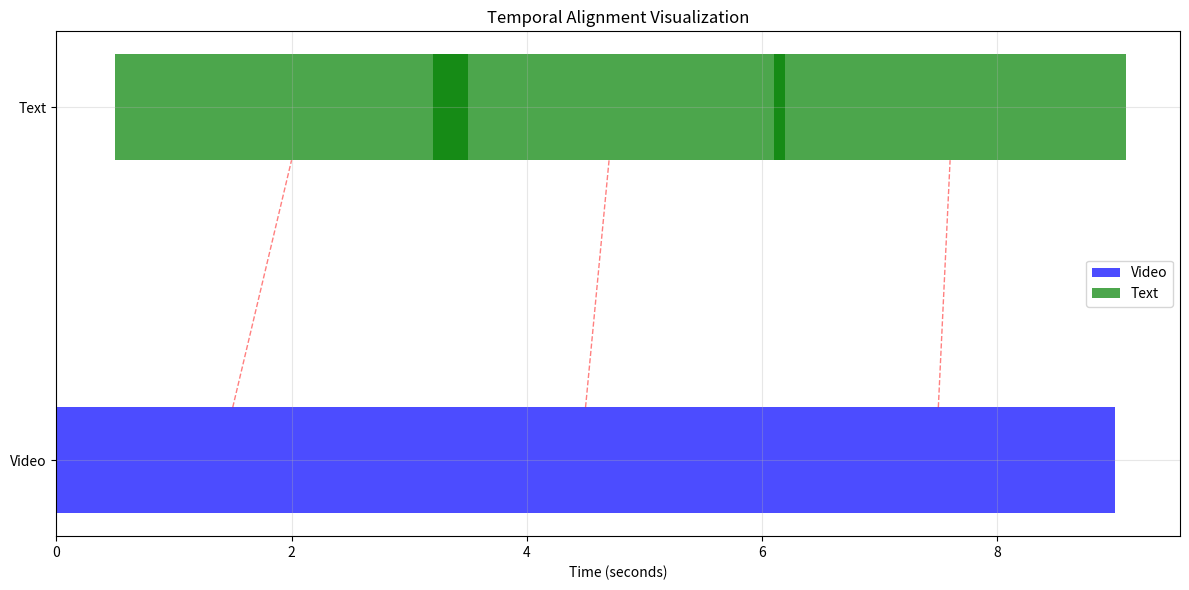

Recreate this plot in Python.
# !pip install numpy matplotlib

import numpy as np
import matplotlib.pyplot as plt
from typing import List, Dict
from dataclasses import dataclass

@dataclass
class SimpleSegment:
    """A simple segment with start time, end time, and description."""
    start_time: float
    end_time: float
    description: str
    
    def duration(self) -> float:
        """How long is this segment?"""
        return self.end_time - self.start_time
    
    def __str__(self):
        return f"[{self.start_time:.1f}s-{self.end_time:.1f}s]: {self.description}"
    
    def __hash__(self):
        """Make the object hashable so it can be used in sets."""
        return hash((self.start_time, self.end_time, self.description))
    
    def __eq__(self, other):
        """Define equality for proper set operations."""
        if not isinstance(other, SimpleSegment):
            return False
        return (self.start_time == other.start_time and 
                self.end_time == other.end_time and 
                self.description == other.description)

def step1_understanding_temporal_alignment(verbose=True):
    """
    Step 1: What is temporal alignment?
    
    Imagine you have a video and captions. Sometimes the captions don't 
    perfectly match when things happen in the video. Temporal alignment 
    helps us match them up correctly.
    """
    if verbose:
        print("=" * 60)
        print("STEP 1: Understanding Temporal Alignment")
        print("=" * 60)
        
        print("\n🎬 Let's say we have a simple video with these scenes:")
    
    # Simple video segments
    video_segments = [
        SimpleSegment(0.0, 3.0, "Person walks into room"),
        SimpleSegment(3.0, 6.0, "Person sits down"),
        SimpleSegment(6.0, 9.0, "Person starts reading"),
    ]
    
    if verbose:
        for i, segment in enumerate(video_segments, 1):
            print(f"   Video {i}: {segment}")
        
        print("\n📝 And we have captions that describe what's happening:")
    
    # Caption segments (slightly misaligned)
    text_segments = [
        SimpleSegment(0.5, 3.5, "Someone enters the room"),
        SimpleSegment(3.2, 6.2, "The person takes a seat"),
        SimpleSegment(6.1, 9.1, "Reading begins"),
    ]
    
    if verbose:
        for i, segment in enumerate(text_segments, 1):
            print(f"   Caption {i}: {segment}")
        
        print("\n🤔 Notice the problem?")
        print("   - Video starts at 0.0s, but caption starts at 0.5s")
        print("   - There's a small time difference (offset) between video and text")
        print("   - This is what we need to 'align' or match up!")
    
    return video_segments, text_segments

video_segments, text_segments = step1_understanding_temporal_alignment()


def step2_simple_alignment():
    """
    Step 2: Let's try a simple alignment method
    
    We'll use the "closest in time" approach - match each video segment
    with the text segment that starts closest to it in time.
    
    Note: This function uses the video_segments and text_segments from Step 1
    """
    print("\n" + "=" * 60)
    print("STEP 2: Simple Time-Based Alignment")
    print("=" * 60)
    
    print("\n🔍 Let's find the best matches:")
    
    alignments = []
    
    for i, video_seg in enumerate(video_segments):
        print(f"\n   Looking for match for Video {i+1}: {video_seg}")
        
        best_match = None
        smallest_time_difference = float('inf')  # Start with a very large number
        
        for j, text_seg in enumerate(text_segments):
            # Calculate how far apart the start times are
            time_difference = abs(video_seg.start_time - text_seg.start_time)
            print(f"      Caption {j+1} starts {time_difference:.1f}s away")
            
            # Is this the closest match so far?
            if time_difference < smallest_time_difference:
                smallest_time_difference = time_difference
                best_match = (j, text_seg)
        
        if best_match:
            alignments.append({
                'video': video_seg,
                'text': best_match[1],
                'time_offset': smallest_time_difference
            })
            print(f"   ✅ Best match: Caption {best_match[0]+1} (offset: {smallest_time_difference:.1f}s)")
    
    print(f"\n📊 Alignment Results:")
    for i, alignment in enumerate(alignments, 1):
        print(f"   Pair {i}:")
        print(f"      Video: {alignment['video']}")
        print(f"      Text:  {alignment['text']}")
        print(f"      Time difference: {alignment['time_offset']:.1f} seconds")
    
    return alignments

alignments = step2_simple_alignment()

def step3_visualize_alignment():
    """
    Step 3: Let's visualize what alignment looks like
    
    A picture is worth a thousand words! Let's draw a timeline.
    
    Note: This function uses the alignments from Step 2
    """
    print("\n" + "=" * 60)
    print("STEP 3: Visualizing Alignment")
    print("=" * 60)
    
    # Create a simple visualization
    fig, ax = plt.subplots(1, 1, figsize=(12, 6))
    
    # Plot video segments
    for i, alignment in enumerate(alignments):
        video_seg = alignment['video']
        text_seg = alignment['text']
        
        # Video segments in blue
        ax.barh(0, video_seg.duration(), left=video_seg.start_time, 
                height=0.3, alpha=0.7, color='blue', 
                label='Video' if i == 0 else "")
        
        # Text segments in green
        ax.barh(1, text_seg.duration(), left=text_seg.start_time, 
                height=0.3, alpha=0.7, color='green',
                label='Text' if i == 0 else "")
        
        # Draw connection lines
        video_center = video_seg.start_time + video_seg.duration() / 2
        text_center = text_seg.start_time + text_seg.duration() / 2
        ax.plot([video_center, text_center], [0.15, 0.85], 
                'r--', alpha=0.5, linewidth=1)
    
    ax.set_yticks([0, 1])
    ax.set_yticklabels(['Video', 'Text'])
    ax.set_xlabel('Time (seconds)')
    ax.set_title('Temporal Alignment Visualization')
    ax.legend()
    ax.grid(True, alpha=0.3)
    
    plt.tight_layout()
    plt.show()
    print("\n📊 Alignment visualization displayed above")

step3_visualize_alignment()

def step4_handling_missing_data():
    """
    Step 4: What happens when data is missing?
    
    In real life, sometimes we have video without captions, or captions 
    without video. Let's learn how to handle this.
    """
    print("\n" + "=" * 60)
    print("STEP 4: Handling Missing Data")
    print("=" * 60)
    
    print("\n🎬 Let's create a more realistic scenario:")
    
    # Video with some segments
    video_segments_missing = [
        SimpleSegment(0.0, 2.0, "Opening scene"),
        SimpleSegment(2.0, 5.0, "Main action"),
        SimpleSegment(5.0, 7.0, "Dialogue scene"),
        SimpleSegment(7.0, 10.0, "Closing scene"),
    ]
    
    # Text with missing segments (notice gaps!)
    text_segments_missing = [
        SimpleSegment(0.2, 2.2, "The story begins"),
        # Missing caption for "Main action" (2.0-5.0)
        SimpleSegment(5.1, 7.1, "Characters talking"),
        SimpleSegment(7.2, 10.2, "The end"),
    ]
    
    print("\n📹 Video segments:")
    for i, seg in enumerate(video_segments_missing, 1):
        print(f"   {i}. {seg}")
    
    print("\n📝 Text segments (notice something missing?):")
    for i, seg in enumerate(text_segments_missing, 1):
        print(f"   {i}. {seg}")
    
    print("\n🔍 Let's try to align them and see what happens:")
    
    alignments_missing = []
    unmatched_video = []
    text_segments_copy = text_segments_missing.copy()  # Make a copy so we can modify it
    
    # Try to match each video segment
    for video_seg in video_segments_missing:
        best_match = None
        best_distance = float('inf')
        
        for text_seg in text_segments_copy:
            distance = abs(video_seg.start_time - text_seg.start_time)
            if distance < best_distance and distance < 2.0:  # Within 2 seconds
                best_distance = distance
                best_match = text_seg
        
        if best_match:
            alignments_missing.append({'video': video_seg, 'text': best_match})
            # Remove the matched text so it can't be matched again
            text_segments_copy.remove(best_match)
        else:
            unmatched_video.append(video_seg)
    
    # Any remaining text segments are unmatched
    unmatched_text = text_segments_copy
    
    print(f"\n✅ Successfully aligned: {len(alignments_missing)} pairs")
    for i, alignment in enumerate(alignments_missing, 1):
        print(f"   {i}. Video: {alignment['video'].description} ↔ Text: {alignment['text'].description}")
    
    print(f"\n❌ Unmatched video segments: {len(unmatched_video)}")
    for seg in unmatched_video:
        print(f"   - {seg}")
    
    print(f"\n❌ Unmatched text segments: {len(unmatched_text)}")
    for seg in unmatched_text:
        print(f"   - {seg}")
    
    print("\n💡 Key insights:")
    print("   - Not everything can be perfectly aligned")
    print("   - Missing data is common in real applications")
    print("   - We need strategies to handle unmatched segments")
    
    return alignments_missing, unmatched_video, unmatched_text

alignments_missing, unmatched_video, unmatched_text = step4_handling_missing_data()


def step5_cross_modal_validation():
    """
    Step 5: Cross-modal validation - checking if our alignments make sense
    
    Just because two segments are close in time doesn't mean they actually 
    match in content. Let's add some basic validation.
    """
    print("\n" + "=" * 60)
    print("STEP 5: Cross-Modal Validation")
    print("=" * 60)
    
    print("\n🧠 Let's check if our alignments actually make sense...")
    print("We'll use simple keyword matching to validate alignments.")
    
    # Create test data with some good and bad alignments
    video_segments_validation = [
        SimpleSegment(0.0, 3.0, "person walking in park"),
        SimpleSegment(3.0, 6.0, "dog running and playing"),
        SimpleSegment(6.0, 9.0, "children on playground"),
    ]
    
    text_segments_validation = [
        SimpleSegment(0.2, 3.2, "someone walks through the park"),
        SimpleSegment(3.1, 6.1, "a dog plays energetically"),
        SimpleSegment(6.2, 9.2, "kids having fun at playground"),
    ]
    
    print("\n📹 Video segments:")
    for i, seg in enumerate(video_segments_validation, 1):
        print(f"   {i}. {seg}")
    
    print("\n📝 Text segments:")
    for i, seg in enumerate(text_segments_validation, 1):
        print(f"   {i}. {seg}")
    
    # Simple alignment based on time
    alignments_validation = []
    text_segments_copy = text_segments_validation.copy()
    
    for video_seg in video_segments_validation:
        best_match = None
        best_distance = float('inf')
        
        for text_seg in text_segments_copy:
            distance = abs(video_seg.start_time - text_seg.start_time)
            if distance < best_distance:
                best_distance = distance
                best_match = text_seg
        
        alignments_validation.append({
            'video': video_seg,
            'text': best_match,
            'time_distance': best_distance
        })
        text_segments_copy.remove(best_match)  # Prevent double matching
    
    print(f"\n🔍 Now let's validate these alignments using content similarity:")
    
    def simple_content_similarity(video_desc: str, text_desc: str) -> float:
        """
        Simple content similarity based on common words.
        Returns a score between 0 and 1.
        """
        video_words = set(video_desc.lower().split())
        text_words = set(text_desc.lower().split())
        
        # Find common words
        common_words = video_words.intersection(text_words)
        total_words = video_words.union(text_words)
        
        # Calculate similarity (Jaccard similarity)
        similarity = len(common_words) / len(total_words) if total_words else 0
        return similarity
    
    validated_alignments = []
    
    for i, alignment in enumerate(alignments_validation, 1):
        video_desc = alignment['video'].description
        text_desc = alignment['text'].description
        
        content_similarity = simple_content_similarity(video_desc, text_desc)
        time_quality = 1.0 / (1.0 + alignment['time_distance'])  # Better if closer in time
        
        # Combined score (you can adjust these weights)
        overall_score = 0.7 * content_similarity + 0.3 * time_quality
        
        alignment['content_similarity'] = content_similarity
        alignment['overall_score'] = overall_score
        
        print(f"\n   Alignment {i}:")
        print(f"      Video: {video_desc}")
        print(f"      Text:  {text_desc}")
        print(f"      Time distance: {alignment['time_distance']:.1f}s")
        print(f"      Content similarity: {content_similarity:.2f}")
        print(f"      Overall score: {overall_score:.2f}")
        
        # Only keep high-quality alignments
        if overall_score > 0.3:  # Lower threshold for better demonstration
            validated_alignments.append(alignment)
            print(f"      ✅ ACCEPTED")
        else:
            print(f"      ❌ REJECTED (low quality)")
    
    print(f"\n📊 Validation Results:")
    print(f"   - Original alignments: {len(alignments_validation)}")
    print(f"   - Validated alignments: {len(validated_alignments)}")
    print(f"   - Rejection rate: {(len(alignments_validation) - len(validated_alignments)) / len(alignments_validation) * 100:.1f}%")
    
    return validated_alignments

validated_alignments = step5_cross_modal_validation()

def step6_complete_alignment_system():
    """
    Step 6: Putting it all together - a complete alignment pipeline
    
    Now let's combine everything we've learned into a simple but complete
    alignment system.
    """
    print("\n" + "=" * 60)
    print("STEP 6: Complete Alignment Pipeline")
    print("=" * 60)
    
    print("\n🔧 Let's build a complete alignment system step by step:")
    
    class SimpleAligner:
        """A simple but complete alignment system for beginners."""
        
        def __init__(self, max_time_distance=2.0, min_content_similarity=0.3):
            self.max_time_distance = max_time_distance
            self.min_content_similarity = min_content_similarity
        
        def align(self, video_segments: List[SimpleSegment], 
                 text_segments: List[SimpleSegment]) -> Dict:
            """Main alignment function."""
            
            print(f"🎯 Aligning {len(video_segments)} video segments with {len(text_segments)} text segments")
            
            # Step 1: Time-based matching
            time_matches = self._find_time_matches(video_segments, text_segments)
            print(f"   Found {len(time_matches)} time-based matches")
            
            # Step 2: Content validation
            validated_matches = self._validate_content(time_matches)
            print(f"   {len(validated_matches)} matches passed content validation")
            
            # Step 3: Identify unmatched segments
            unmatched = self._find_unmatched(video_segments, text_segments, validated_matches)
            
            return {
                'alignments': validated_matches,
                'unmatched_video': unmatched['video'],
                'unmatched_text': unmatched['text'],
                'stats': self._calculate_stats(validated_matches, unmatched)
            }
        
        def _find_time_matches(self, video_segments, text_segments):
            """Find matches based on temporal proximity."""
            matches = []
            available_text = text_segments.copy()
            
            for video_seg in video_segments:
                best_match = None
                best_distance = float('inf')
                
                for text_seg in available_text:
                    distance = abs(video_seg.start_time - text_seg.start_time)
                    if distance < best_distance and distance <= self.max_time_distance:
                        best_distance = distance
                        best_match = text_seg
                
                if best_match:
                    matches.append({
                        'video': video_seg,
                        'text': best_match,
                        'time_distance': best_distance
                    })
                    available_text.remove(best_match)
            
            return matches
        
        def _validate_content(self, matches):
            """Validate matches using content similarity."""
            validated = []
            
            for match in matches:
                similarity = self._content_similarity(
                    match['video'].description, 
                    match['text'].description
                )
                
                if similarity >= self.min_content_similarity:
                    match['content_similarity'] = similarity
                    validated.append(match)
            
            return validated
        
        def _content_similarity(self, video_desc, text_desc):
            """Simple content similarity calculation."""
            video_words = set(video_desc.lower().split())
            text_words = set(text_desc.lower().split())
            
            common = video_words.intersection(text_words)
            total = video_words.union(text_words)
            
            return len(common) / len(total) if total else 0
        
        def _find_unmatched(self, video_segments, text_segments, matches):
            """Find segments that couldn't be matched."""
            matched_video = set()
            matched_text = set()
            
            for match in matches:
                matched_video.add(match['video'])
                matched_text.add(match['text'])
            
            return {
                'video': [seg for seg in video_segments if seg not in matched_video],
                'text': [seg for seg in text_segments if seg not in matched_text]
            }
        
        def _calculate_stats(self, matches, unmatched):
            """Calculate alignment statistics."""
            total_video = len(matches) + len(unmatched['video'])
            total_text = len(matches) + len(unmatched['text'])
            
            return {
                'alignment_rate': len(matches) / total_video if total_video > 0 else 0,
                'avg_time_distance': np.mean([m['time_distance'] for m in matches]) if matches else 0,
                'avg_content_similarity': np.mean([m['content_similarity'] for m in matches]) if matches else 0
            }
    
    # Test our complete system
    print(f"\n🧪 Testing our complete alignment system:")
    
    # Create test data
    video_segments_final = [
        SimpleSegment(0.0, 3.0, "person walking dog"),
        SimpleSegment(3.5, 6.0, "dog playing fetch"),
        SimpleSegment(7.0, 10.0, "people sitting park"),
        SimpleSegment(11.0, 14.0, "children playground"),
    ]
    
    text_segments_final = [
        SimpleSegment(0.2, 3.2, "someone walks their dog"),
        SimpleSegment(3.7, 6.2, "dog plays with ball"),
        SimpleSegment(7.1, 10.1, "people relaxing in park"),
        # Missing text for children playground
        SimpleSegment(15.0, 18.0, "birds flying overhead"),  # Extra text
    ]
    
    # Run alignment
    aligner = SimpleAligner(max_time_distance=1.0, min_content_similarity=0.1)  # Lower threshold
    results = aligner.align(video_segments_final, text_segments_final)
    
    # Display results
    print(f"\n📊 Final Results:")
    print(f"   ✅ Successful alignments: {len(results['alignments'])}")
    for i, alignment in enumerate(results['alignments'], 1):
        print(f"      {i}. Video: {alignment['video'].description}")
        print(f"         Text:  {alignment['text'].description}")
        print(f"         Time offset: {alignment['time_distance']:.1f}s")
        print(f"         Content similarity: {alignment['content_similarity']:.2f}")
    
    print(f"\n   ❌ Unmatched video: {len(results['unmatched_video'])}")
    for seg in results['unmatched_video']:
        print(f"      - {seg}")
    
    print(f"\n   ❌ Unmatched text: {len(results['unmatched_text'])}")
    for seg in results['unmatched_text']:
        print(f"      - {seg}")
    
    stats = results['stats']
    print(f"\n   📈 Statistics:")
    print(f"      - Alignment rate: {stats['alignment_rate']:.1%}")
    print(f"      - Average time distance: {stats['avg_time_distance']:.2f}s")
    print(f"      - Average content similarity: {stats['avg_content_similarity']:.2f}")
    
    return results

final_results = step6_complete_alignment_system()